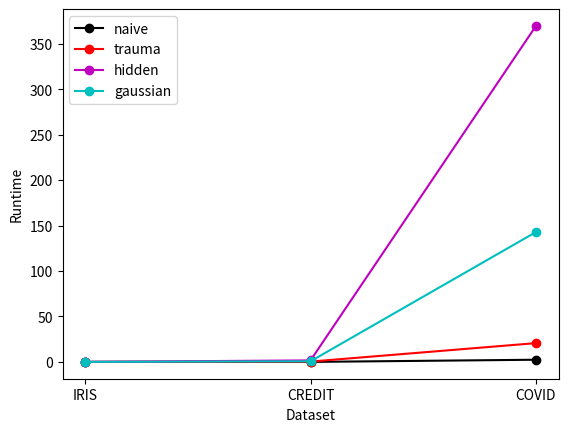

Recreate this plot in Python.
import matplotlib.pyplot as plt

x_axis = ["IRIS", "CREDIT", "COVID"]
naive = [0.001, 0.015, 2.407]
trauma = [0.009, 0.369, 20.681]
hidden = [0.018, 1.683, 369.593]
gaussian = [0.031, 0.693, 142.876]

line1 = plt.plot(x_axis, naive, 'ko-', label = 'naive')
line2 = plt.plot(x_axis, trauma, 'ro-', label = 'trauma')
line3 = plt.plot(x_axis, hidden, 'mo-', label = 'hidden')
line4 = plt.plot(x_axis, gaussian, 'co-', label = 'gaussian')
plt.legend()

plt.xlabel("Dataset")
plt.ylabel("Runtime")

plt.show()